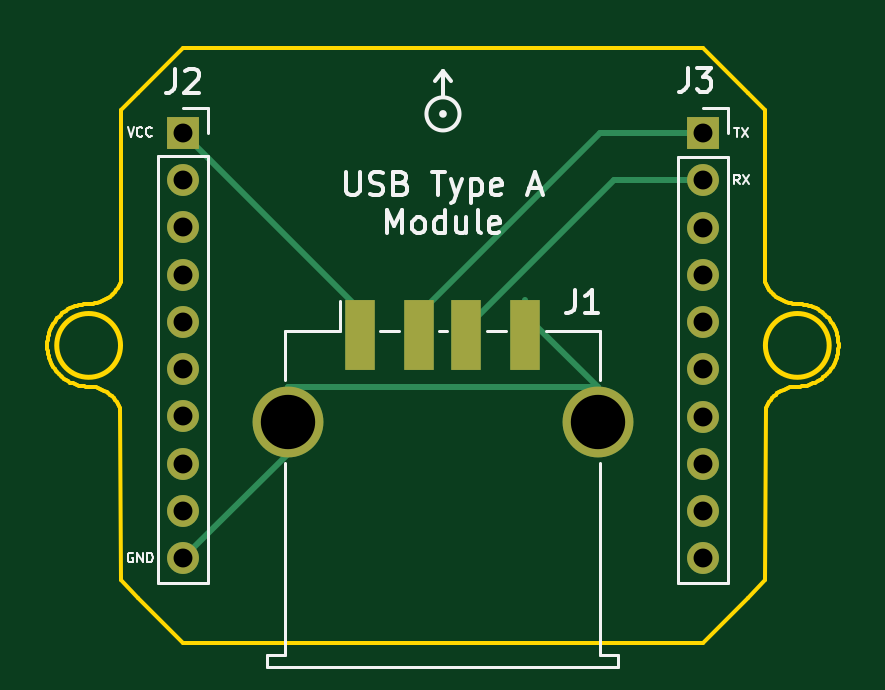
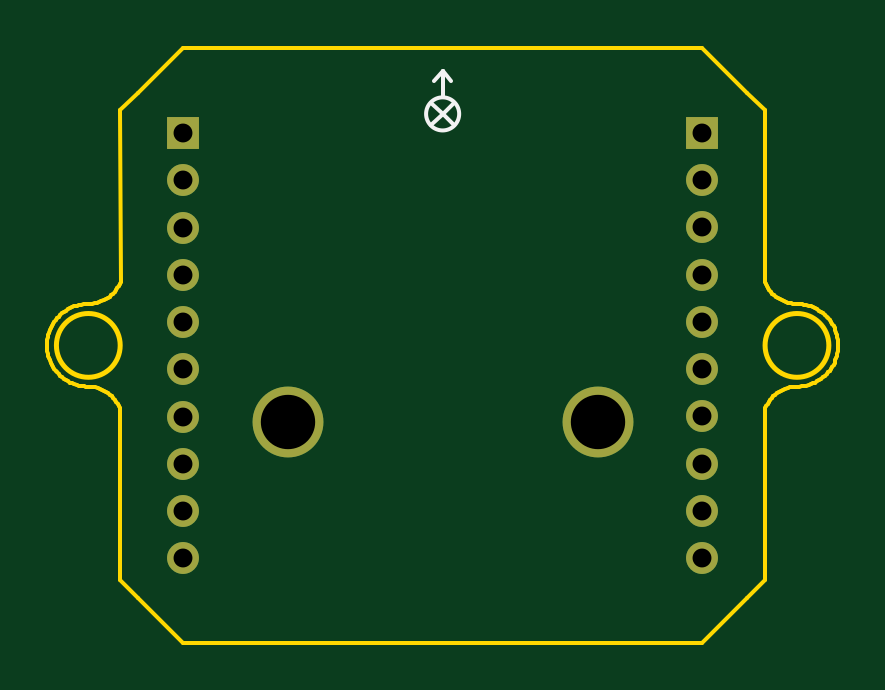
Circuit board: 11 layer files. Board 33.5 x 25.2 mm.
- bottom_copper: USB_Module-CuBottom.gbr (2331 bytes)
- top_copper: USB_Module-CuTop.gbr (3432 bytes)
- outline: USB_Module-EdgeCuts.gbr (10519 bytes)
- bottom_mask: USB_Module-MaskBottom.gbr (1165 bytes)
- top_mask: USB_Module-MaskTop.gbr (1298 bytes)
- drill: USB_Module-NPTH.drl (268 bytes)
- drill: USB_Module-PTH.drl (725 bytes)
- paste: USB_Module-PasteBottom.gbr (453 bytes)
- paste: USB_Module-PasteTop.gbr (603 bytes)
- bottom_silk: USB_Module-SilkBottom.gbr (1654 bytes)
- top_silk: USB_Module-SilkTop.gbr (16046 bytes)

=== bottom_copper: USB_Module-CuBottom.gbr ===
%TF.GenerationSoftware,KiCad,Pcbnew,7.0.7*%
%TF.CreationDate,2023-10-04T23:50:57-06:00*%
%TF.ProjectId,USB_Module,5553425f-4d6f-4647-956c-652e6b696361,rev?*%
%TF.SameCoordinates,Original*%
%TF.FileFunction,Copper,L2,Bot*%
%TF.FilePolarity,Positive*%
%FSLAX46Y46*%
G04 Gerber Fmt 4.6, Leading zero omitted, Abs format (unit mm)*
G04 Created by KiCad (PCBNEW 7.0.7) date 2023-10-04 23:50:57*
%MOMM*%
%LPD*%
G01*
G04 APERTURE LIST*
%TA.AperFunction,ComponentPad*%
%ADD10C,3.000000*%
%TD*%
%TA.AperFunction,ComponentPad*%
%ADD11R,1.350000X1.350000*%
%TD*%
%TA.AperFunction,ComponentPad*%
%ADD12O,1.350000X1.350000*%
%TD*%
G04 APERTURE END LIST*
D10*
%TO.P,J1,5,Shield*%
%TO.N,Net-(J1-GND)*%
X137752800Y-99916000D03*
X150892800Y-99916000D03*
%TD*%
D11*
%TO.P,J2,1,Pin_1*%
%TO.N,Net-(J1-VBUS)*%
X133333600Y-87690200D03*
D12*
%TO.P,J2,2,Pin_2*%
%TO.N,unconnected-(J2-Pin_2-Pad2)*%
X133333600Y-89690200D03*
%TO.P,J2,3,Pin_3*%
%TO.N,unconnected-(J2-Pin_3-Pad3)*%
X133333600Y-91690200D03*
%TO.P,J2,4,Pin_4*%
%TO.N,unconnected-(J2-Pin_4-Pad4)*%
X133333600Y-93690200D03*
%TO.P,J2,5,Pin_5*%
%TO.N,unconnected-(J2-Pin_5-Pad5)*%
X133333600Y-95690200D03*
%TO.P,J2,6,Pin_6*%
%TO.N,unconnected-(J2-Pin_6-Pad6)*%
X133333600Y-97690200D03*
%TO.P,J2,7,Pin_7*%
%TO.N,unconnected-(J2-Pin_7-Pad7)*%
X133333600Y-99690200D03*
%TO.P,J2,8,Pin_8*%
%TO.N,unconnected-(J2-Pin_8-Pad8)*%
X133333600Y-101690200D03*
%TO.P,J2,9,Pin_9*%
%TO.N,unconnected-(J2-Pin_9-Pad9)*%
X133333600Y-103690200D03*
%TO.P,J2,10,Pin_10*%
%TO.N,Net-(J1-GND)*%
X133333600Y-105690200D03*
%TD*%
D11*
%TO.P,J3,1,Pin_1*%
%TO.N,Net-(J1-D-)*%
X155321000Y-87700600D03*
D12*
%TO.P,J3,2,Pin_2*%
%TO.N,Net-(J1-D+)*%
X155321000Y-89700600D03*
%TO.P,J3,3,Pin_3*%
%TO.N,unconnected-(J3-Pin_3-Pad3)*%
X155321000Y-91700600D03*
%TO.P,J3,4,Pin_4*%
%TO.N,unconnected-(J3-Pin_4-Pad4)*%
X155321000Y-93700600D03*
%TO.P,J3,5,Pin_5*%
%TO.N,unconnected-(J3-Pin_5-Pad5)*%
X155321000Y-95700600D03*
%TO.P,J3,6,Pin_6*%
%TO.N,unconnected-(J3-Pin_6-Pad6)*%
X155321000Y-97700600D03*
%TO.P,J3,7,Pin_7*%
%TO.N,unconnected-(J3-Pin_7-Pad7)*%
X155321000Y-99700600D03*
%TO.P,J3,8,Pin_8*%
%TO.N,unconnected-(J3-Pin_8-Pad8)*%
X155321000Y-101700600D03*
%TO.P,J3,9,Pin_9*%
%TO.N,unconnected-(J3-Pin_9-Pad9)*%
X155321000Y-103700600D03*
%TO.P,J3,10,Pin_10*%
%TO.N,unconnected-(J3-Pin_10-Pad10)*%
X155321000Y-105700600D03*
%TD*%
M02*

=== top_copper: USB_Module-CuTop.gbr ===
%TF.GenerationSoftware,KiCad,Pcbnew,7.0.7*%
%TF.CreationDate,2023-10-04T23:50:57-06:00*%
%TF.ProjectId,USB_Module,5553425f-4d6f-4647-956c-652e6b696361,rev?*%
%TF.SameCoordinates,Original*%
%TF.FileFunction,Copper,L1,Top*%
%TF.FilePolarity,Positive*%
%FSLAX46Y46*%
G04 Gerber Fmt 4.6, Leading zero omitted, Abs format (unit mm)*
G04 Created by KiCad (PCBNEW 7.0.7) date 2023-10-04 23:50:57*
%MOMM*%
%LPD*%
G01*
G04 APERTURE LIST*
%TA.AperFunction,SMDPad,CuDef*%
%ADD10R,1.250000X3.000000*%
%TD*%
%TA.AperFunction,ComponentPad*%
%ADD11C,3.000000*%
%TD*%
%TA.AperFunction,ComponentPad*%
%ADD12R,1.350000X1.350000*%
%TD*%
%TA.AperFunction,ComponentPad*%
%ADD13O,1.350000X1.350000*%
%TD*%
%TA.AperFunction,Conductor*%
%ADD14C,0.250000*%
%TD*%
G04 APERTURE END LIST*
D10*
%TO.P,J1,1,VBUS*%
%TO.N,Net-(J1-VBUS)*%
X140822800Y-96236000D03*
%TO.P,J1,2,D-*%
%TO.N,Net-(J1-D-)*%
X143322800Y-96236000D03*
%TO.P,J1,3,D+*%
%TO.N,Net-(J1-D+)*%
X145322800Y-96236000D03*
%TO.P,J1,4,GND*%
%TO.N,Net-(J1-GND)*%
X147822800Y-96236000D03*
D11*
%TO.P,J1,5,Shield*%
X137752800Y-99916000D03*
X150892800Y-99916000D03*
%TD*%
D12*
%TO.P,J2,1,Pin_1*%
%TO.N,Net-(J1-VBUS)*%
X133333600Y-87690200D03*
D13*
%TO.P,J2,2,Pin_2*%
%TO.N,unconnected-(J2-Pin_2-Pad2)*%
X133333600Y-89690200D03*
%TO.P,J2,3,Pin_3*%
%TO.N,unconnected-(J2-Pin_3-Pad3)*%
X133333600Y-91690200D03*
%TO.P,J2,4,Pin_4*%
%TO.N,unconnected-(J2-Pin_4-Pad4)*%
X133333600Y-93690200D03*
%TO.P,J2,5,Pin_5*%
%TO.N,unconnected-(J2-Pin_5-Pad5)*%
X133333600Y-95690200D03*
%TO.P,J2,6,Pin_6*%
%TO.N,unconnected-(J2-Pin_6-Pad6)*%
X133333600Y-97690200D03*
%TO.P,J2,7,Pin_7*%
%TO.N,unconnected-(J2-Pin_7-Pad7)*%
X133333600Y-99690200D03*
%TO.P,J2,8,Pin_8*%
%TO.N,unconnected-(J2-Pin_8-Pad8)*%
X133333600Y-101690200D03*
%TO.P,J2,9,Pin_9*%
%TO.N,unconnected-(J2-Pin_9-Pad9)*%
X133333600Y-103690200D03*
%TO.P,J2,10,Pin_10*%
%TO.N,Net-(J1-GND)*%
X133333600Y-105690200D03*
%TD*%
D12*
%TO.P,J3,1,Pin_1*%
%TO.N,Net-(J1-D-)*%
X155321000Y-87700600D03*
D13*
%TO.P,J3,2,Pin_2*%
%TO.N,Net-(J1-D+)*%
X155321000Y-89700600D03*
%TO.P,J3,3,Pin_3*%
%TO.N,unconnected-(J3-Pin_3-Pad3)*%
X155321000Y-91700600D03*
%TO.P,J3,4,Pin_4*%
%TO.N,unconnected-(J3-Pin_4-Pad4)*%
X155321000Y-93700600D03*
%TO.P,J3,5,Pin_5*%
%TO.N,unconnected-(J3-Pin_5-Pad5)*%
X155321000Y-95700600D03*
%TO.P,J3,6,Pin_6*%
%TO.N,unconnected-(J3-Pin_6-Pad6)*%
X155321000Y-97700600D03*
%TO.P,J3,7,Pin_7*%
%TO.N,unconnected-(J3-Pin_7-Pad7)*%
X155321000Y-99700600D03*
%TO.P,J3,8,Pin_8*%
%TO.N,unconnected-(J3-Pin_8-Pad8)*%
X155321000Y-101700600D03*
%TO.P,J3,9,Pin_9*%
%TO.N,unconnected-(J3-Pin_9-Pad9)*%
X155321000Y-103700600D03*
%TO.P,J3,10,Pin_10*%
%TO.N,unconnected-(J3-Pin_10-Pad10)*%
X155321000Y-105700600D03*
%TD*%
D14*
%TO.N,Net-(J1-VBUS)*%
X133333600Y-87690200D02*
X133724800Y-87690200D01*
X133333600Y-87690200D02*
X140822800Y-95179400D01*
%TO.N,Net-(J1-D-)*%
X155321000Y-87700600D02*
X150983200Y-87700600D01*
X143322800Y-95361000D02*
X143322800Y-96236000D01*
X150983200Y-87700600D02*
X143322800Y-95361000D01*
%TO.N,Net-(J1-D+)*%
X155321000Y-89700600D02*
X151583200Y-89700600D01*
X151583200Y-89700600D02*
X145322800Y-95961000D01*
X145322800Y-95961000D02*
X145322800Y-96236000D01*
%TO.N,Net-(J1-GND)*%
X133333600Y-105690200D02*
X137752800Y-101271000D01*
X150892800Y-98468200D02*
X147822800Y-95398200D01*
X137752800Y-101271000D02*
X137752800Y-98468200D01*
X147822800Y-95398200D02*
X147822800Y-94788200D01*
X137752800Y-98468200D02*
X150892800Y-98468200D01*
%TD*%
M02*

=== outline: USB_Module-EdgeCuts.gbr (10519 bytes, source omitted) ===
=== bottom_mask: USB_Module-MaskBottom.gbr ===
%TF.GenerationSoftware,KiCad,Pcbnew,7.0.7*%
%TF.CreationDate,2023-10-04T23:50:57-06:00*%
%TF.ProjectId,USB_Module,5553425f-4d6f-4647-956c-652e6b696361,rev?*%
%TF.SameCoordinates,Original*%
%TF.FileFunction,Soldermask,Bot*%
%TF.FilePolarity,Negative*%
%FSLAX46Y46*%
G04 Gerber Fmt 4.6, Leading zero omitted, Abs format (unit mm)*
G04 Created by KiCad (PCBNEW 7.0.7) date 2023-10-04 23:50:57*
%MOMM*%
%LPD*%
G01*
G04 APERTURE LIST*
%ADD10C,3.000000*%
%ADD11R,1.350000X1.350000*%
%ADD12O,1.350000X1.350000*%
G04 APERTURE END LIST*
D10*
%TO.C,J1*%
X137752800Y-99916000D03*
X150892800Y-99916000D03*
%TD*%
D11*
%TO.C,J2*%
X133333600Y-87690200D03*
D12*
X133333600Y-89690200D03*
X133333600Y-91690200D03*
X133333600Y-93690200D03*
X133333600Y-95690200D03*
X133333600Y-97690200D03*
X133333600Y-99690200D03*
X133333600Y-101690200D03*
X133333600Y-103690200D03*
X133333600Y-105690200D03*
%TD*%
D11*
%TO.C,J3*%
X155321000Y-87700600D03*
D12*
X155321000Y-89700600D03*
X155321000Y-91700600D03*
X155321000Y-93700600D03*
X155321000Y-95700600D03*
X155321000Y-97700600D03*
X155321000Y-99700600D03*
X155321000Y-101700600D03*
X155321000Y-103700600D03*
X155321000Y-105700600D03*
%TD*%
M02*

=== top_mask: USB_Module-MaskTop.gbr ===
%TF.GenerationSoftware,KiCad,Pcbnew,7.0.7*%
%TF.CreationDate,2023-10-04T23:50:57-06:00*%
%TF.ProjectId,USB_Module,5553425f-4d6f-4647-956c-652e6b696361,rev?*%
%TF.SameCoordinates,Original*%
%TF.FileFunction,Soldermask,Top*%
%TF.FilePolarity,Negative*%
%FSLAX46Y46*%
G04 Gerber Fmt 4.6, Leading zero omitted, Abs format (unit mm)*
G04 Created by KiCad (PCBNEW 7.0.7) date 2023-10-04 23:50:57*
%MOMM*%
%LPD*%
G01*
G04 APERTURE LIST*
%ADD10R,1.250000X3.000000*%
%ADD11C,3.000000*%
%ADD12R,1.350000X1.350000*%
%ADD13O,1.350000X1.350000*%
G04 APERTURE END LIST*
D10*
%TO.C,J1*%
X140822800Y-96236000D03*
X143322800Y-96236000D03*
X145322800Y-96236000D03*
X147822800Y-96236000D03*
D11*
X137752800Y-99916000D03*
X150892800Y-99916000D03*
%TD*%
D12*
%TO.C,J2*%
X133333600Y-87690200D03*
D13*
X133333600Y-89690200D03*
X133333600Y-91690200D03*
X133333600Y-93690200D03*
X133333600Y-95690200D03*
X133333600Y-97690200D03*
X133333600Y-99690200D03*
X133333600Y-101690200D03*
X133333600Y-103690200D03*
X133333600Y-105690200D03*
%TD*%
D12*
%TO.C,J3*%
X155321000Y-87700600D03*
D13*
X155321000Y-89700600D03*
X155321000Y-91700600D03*
X155321000Y-93700600D03*
X155321000Y-95700600D03*
X155321000Y-97700600D03*
X155321000Y-99700600D03*
X155321000Y-101700600D03*
X155321000Y-103700600D03*
X155321000Y-105700600D03*
%TD*%
M02*

=== drill: USB_Module-NPTH.drl ===
M48
; DRILL file {KiCad 7.0.7} date Wed Oct  4 23:50:57 2023
; FORMAT={-:-/ absolute / inch / decimal}
; #@! TF.CreationDate,2023-10-04T23:50:57-06:00
; #@! TF.GenerationSoftware,Kicad,Pcbnew,7.0.7
; #@! TF.FileFunction,NonPlated,1,2,NPTH
FMAT,2
INCH
%
G90
G05
T0
M30

=== drill: USB_Module-PTH.drl ===
M48
; DRILL file {KiCad 7.0.7} date Wed Oct  4 23:50:57 2023
; FORMAT={-:-/ absolute / inch / decimal}
; #@! TF.CreationDate,2023-10-04T23:50:57-06:00
; #@! TF.GenerationSoftware,Kicad,Pcbnew,7.0.7
; #@! TF.FileFunction,Plated,1,2,PTH
FMAT,2
INCH
; #@! TA.AperFunction,Plated,PTH,ComponentDrill
T1C0.0315
; #@! TA.AperFunction,Plated,PTH,ComponentDrill
T2C0.0906
%
G90
G05
T1
X5.2494Y-3.4524
X5.2494Y-3.5311
X5.2494Y-3.6099
X5.2494Y-3.6886
X5.2494Y-3.7673
X5.2494Y-3.8461
X5.2494Y-3.9248
X5.2494Y-4.0036
X5.2494Y-4.0823
X5.2494Y-4.161
X6.115Y-3.4528
X6.115Y-3.5315
X6.115Y-3.6103
X6.115Y-3.689
X6.115Y-3.7677
X6.115Y-3.8465
X6.115Y-3.9252
X6.115Y-4.004
X6.115Y-4.0827
X6.115Y-4.1614
T2
X5.4233Y-3.9337
X5.9407Y-3.9337
T0
M30

=== paste: USB_Module-PasteBottom.gbr ===
%TF.GenerationSoftware,KiCad,Pcbnew,7.0.7*%
%TF.CreationDate,2023-10-04T23:50:57-06:00*%
%TF.ProjectId,USB_Module,5553425f-4d6f-4647-956c-652e6b696361,rev?*%
%TF.SameCoordinates,Original*%
%TF.FileFunction,Paste,Bot*%
%TF.FilePolarity,Positive*%
%FSLAX46Y46*%
G04 Gerber Fmt 4.6, Leading zero omitted, Abs format (unit mm)*
G04 Created by KiCad (PCBNEW 7.0.7) date 2023-10-04 23:50:57*
%MOMM*%
%LPD*%
G01*
G04 APERTURE LIST*
G04 APERTURE END LIST*
M02*

=== paste: USB_Module-PasteTop.gbr ===
%TF.GenerationSoftware,KiCad,Pcbnew,7.0.7*%
%TF.CreationDate,2023-10-04T23:50:57-06:00*%
%TF.ProjectId,USB_Module,5553425f-4d6f-4647-956c-652e6b696361,rev?*%
%TF.SameCoordinates,Original*%
%TF.FileFunction,Paste,Top*%
%TF.FilePolarity,Positive*%
%FSLAX46Y46*%
G04 Gerber Fmt 4.6, Leading zero omitted, Abs format (unit mm)*
G04 Created by KiCad (PCBNEW 7.0.7) date 2023-10-04 23:50:57*
%MOMM*%
%LPD*%
G01*
G04 APERTURE LIST*
%ADD10R,1.250000X3.000000*%
G04 APERTURE END LIST*
D10*
%TO.C,J1*%
X140822800Y-96236000D03*
X143322800Y-96236000D03*
X145322800Y-96236000D03*
X147822800Y-96236000D03*
%TD*%
M02*

=== bottom_silk: USB_Module-SilkBottom.gbr ===
%TF.GenerationSoftware,KiCad,Pcbnew,7.0.7*%
%TF.CreationDate,2023-10-04T23:50:57-06:00*%
%TF.ProjectId,USB_Module,5553425f-4d6f-4647-956c-652e6b696361,rev?*%
%TF.SameCoordinates,Original*%
%TF.FileFunction,Legend,Bot*%
%TF.FilePolarity,Positive*%
%FSLAX46Y46*%
G04 Gerber Fmt 4.6, Leading zero omitted, Abs format (unit mm)*
G04 Created by KiCad (PCBNEW 7.0.7) date 2023-10-04 23:50:57*
%MOMM*%
%LPD*%
G01*
G04 APERTURE LIST*
%ADD10C,0.150000*%
%ADD11C,3.000000*%
%ADD12R,1.350000X1.350000*%
%ADD13O,1.350000X1.350000*%
G04 APERTURE END LIST*
D10*
%TO.C,EXP_ORIENTATION*%
X144329800Y-86889200D02*
X143854800Y-87364200D01*
X144329800Y-86889200D02*
X144804800Y-87364200D01*
X144329800Y-86889200D02*
X143854800Y-86414200D01*
X144329800Y-86889200D02*
X144804800Y-86414200D01*
X144329800Y-86189200D02*
X144329800Y-85089200D01*
X144329800Y-85089200D02*
X143979800Y-85489200D01*
X144329800Y-85089200D02*
X144679800Y-85489200D01*
X145030246Y-86889200D02*
G75*
G03*
X145030246Y-86889200I-700446J0D01*
G01*
%TD*%
%LPC*%
D11*
%TO.C,J1*%
X137752800Y-99916000D03*
X150892800Y-99916000D03*
%TD*%
D12*
%TO.C,J2*%
X133333600Y-87690200D03*
D13*
X133333600Y-89690200D03*
X133333600Y-91690200D03*
X133333600Y-93690200D03*
X133333600Y-95690200D03*
X133333600Y-97690200D03*
X133333600Y-99690200D03*
X133333600Y-101690200D03*
X133333600Y-103690200D03*
X133333600Y-105690200D03*
%TD*%
D12*
%TO.C,J3*%
X155321000Y-87700600D03*
D13*
X155321000Y-89700600D03*
X155321000Y-91700600D03*
X155321000Y-93700600D03*
X155321000Y-95700600D03*
X155321000Y-97700600D03*
X155321000Y-99700600D03*
X155321000Y-101700600D03*
X155321000Y-103700600D03*
X155321000Y-105700600D03*
%TD*%
%LPD*%
M02*

=== top_silk: USB_Module-SilkTop.gbr (16046 bytes, source omitted) ===
